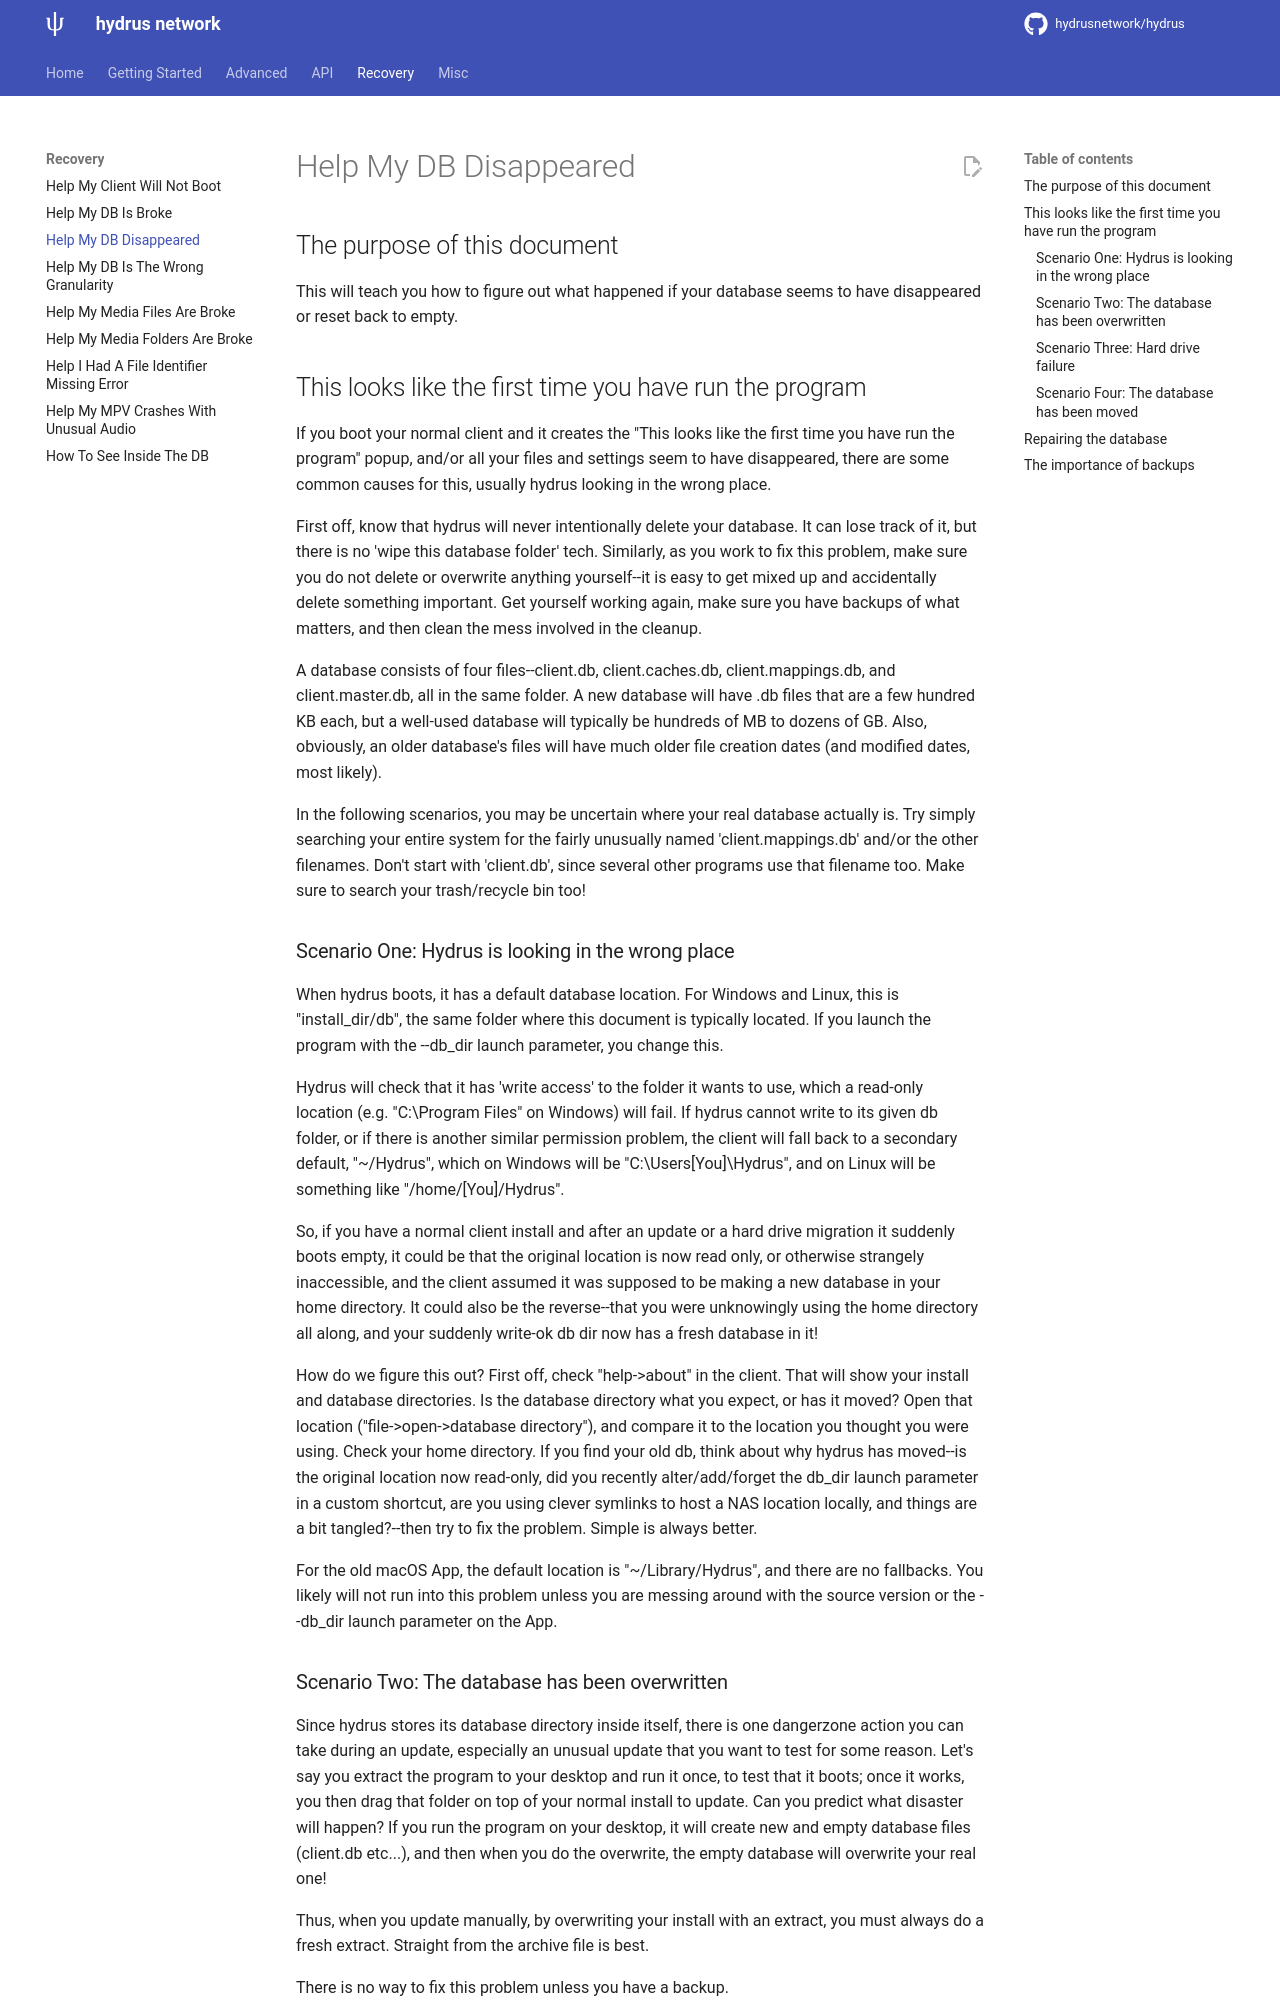

repository: rachmadaniHaryono/hydrus · page: help_my_db_disappeared.html · generator: mkdocs

---
title: Help My DB Disappeared
---

# Help My DB Disappeared

## The purpose of this document

This will teach you how to figure out what happened if your database seems to have disappeared or reset back to empty.

## This looks like the first time you have run the program

If you boot your normal client and it creates the "This looks like the first time you have run the program" popup, and/or all your files and settings seem to have disappeared, there are some common causes for this, usually hydrus looking in the wrong place.

First off, know that hydrus will never intentionally delete your database. It can lose track of it, but there is no 'wipe this database folder' tech. Similarly, as you work to fix this problem, make sure you do not delete or overwrite anything yourself--it is easy to get mixed up and accidentally delete something important. Get yourself working again, make sure you have backups of what matters, and then clean the mess involved in the cleanup.

A database consists of four files--client.db, client.caches.db, client.mappings.db, and client.master.db, all in the same folder. A new database will have .db files that are a few hundred KB each, but a well-used database will typically be hundreds of MB to dozens of GB. Also, obviously, an older database's files will have much older file creation dates (and modified dates, most likely).

In the following scenarios, you may be uncertain where your real database actually is. Try simply searching your entire system for the fairly unusually named 'client.mappings.db' and/or the other filenames. Don't start with 'client.db', since several other programs use that filename too. Make sure to search your trash/recycle bin too!

### Scenario One: Hydrus is looking in the wrong place

When hydrus boots, it has a default database location. For Windows and Linux, this is "install_dir/db", the same folder where this document is typically located. If you launch the program with the --db_dir launch parameter, you change this.

Hydrus will check that it has 'write access' to the folder it wants to use, which a read-only location (e.g. "C:\Program Files" on Windows) will fail. If hydrus cannot write to its given db folder, or if there is another similar permission problem, the client will fall back to a secondary default, "~/Hydrus", which on Windows will be "C:\Users\[You]\Hydrus", and on Linux will be something like "/home/[You]/Hydrus".

So, if you have a normal client install and after an update or a hard drive migration it suddenly boots empty, it could be that the original location is now read only, or otherwise strangely inaccessible, and the client assumed it was supposed to be making a new database in your home directory. It could also be the reverse--that you were unknowingly using the home directory all along, and your suddenly write-ok db dir now has a fresh database in it!

How do we figure this out? First off, check "help->about" in the client. That will show your install and database directories. Is the database directory what you expect, or has it moved? Open that location ("file->open->database directory"), and compare it to the location you thought you were using. Check your home directory. If you find your old db, think about why hydrus has moved--is the original location now read-only, did you recently alter/add/forget the db_dir launch parameter in a custom shortcut, are you using clever symlinks to host a NAS location locally, and things are a bit tangled?--then try to fix the problem. Simple is always better.

For the old macOS App, the default location is "~/Library/Hydrus", and there are no fallbacks. You likely will not run into this problem unless you are messing around with the source version or the --db_dir launch parameter on the App.
